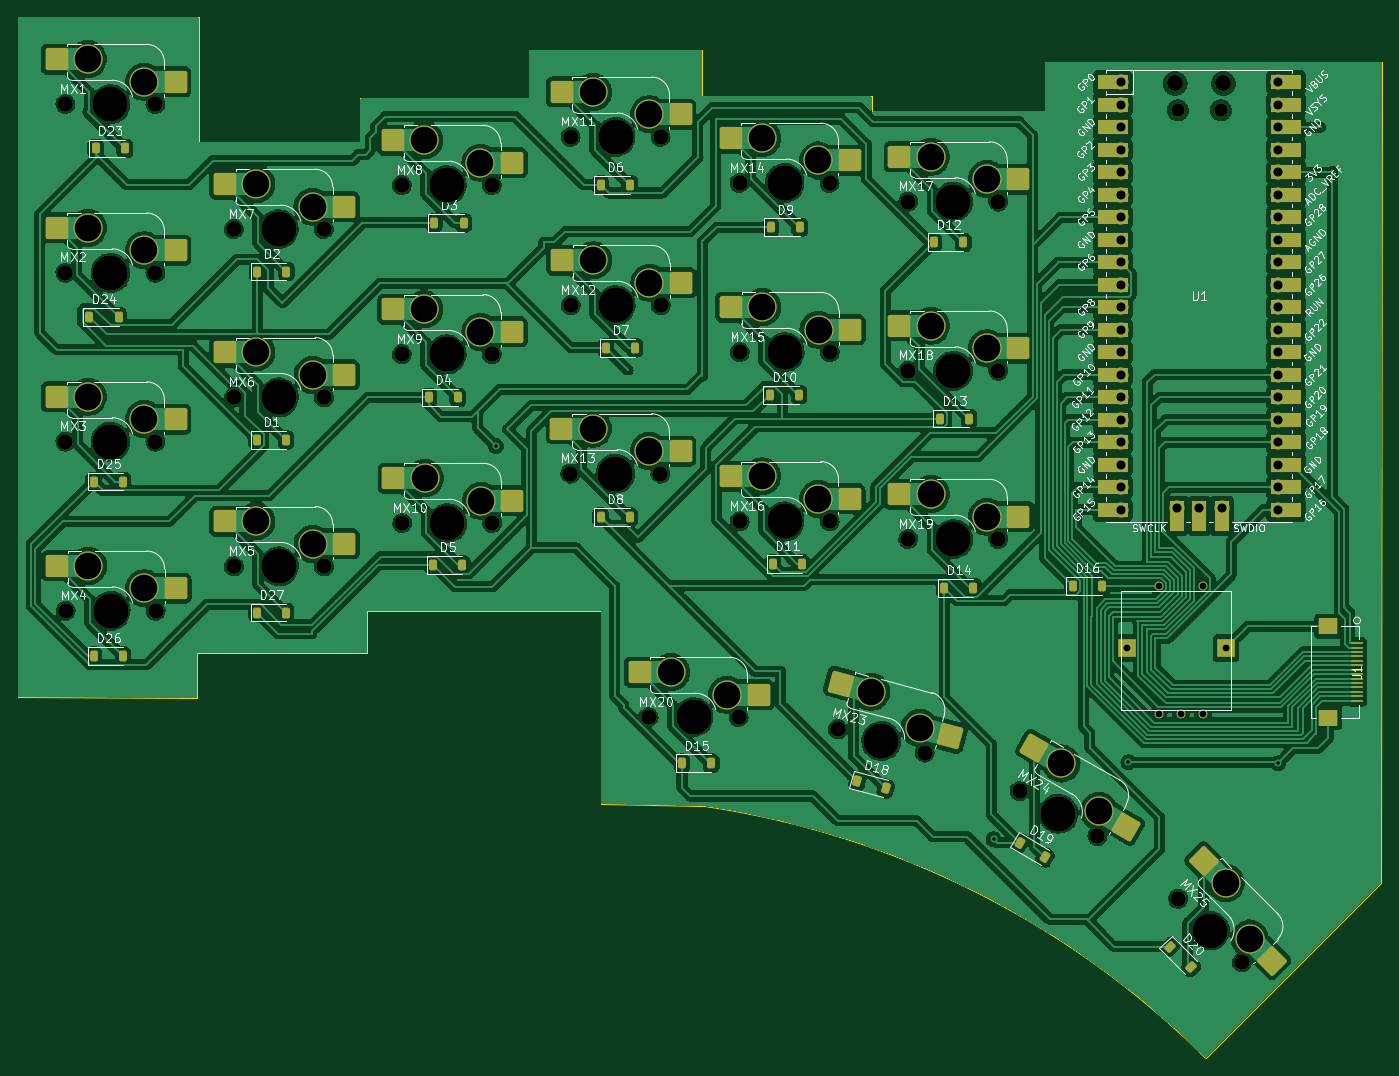
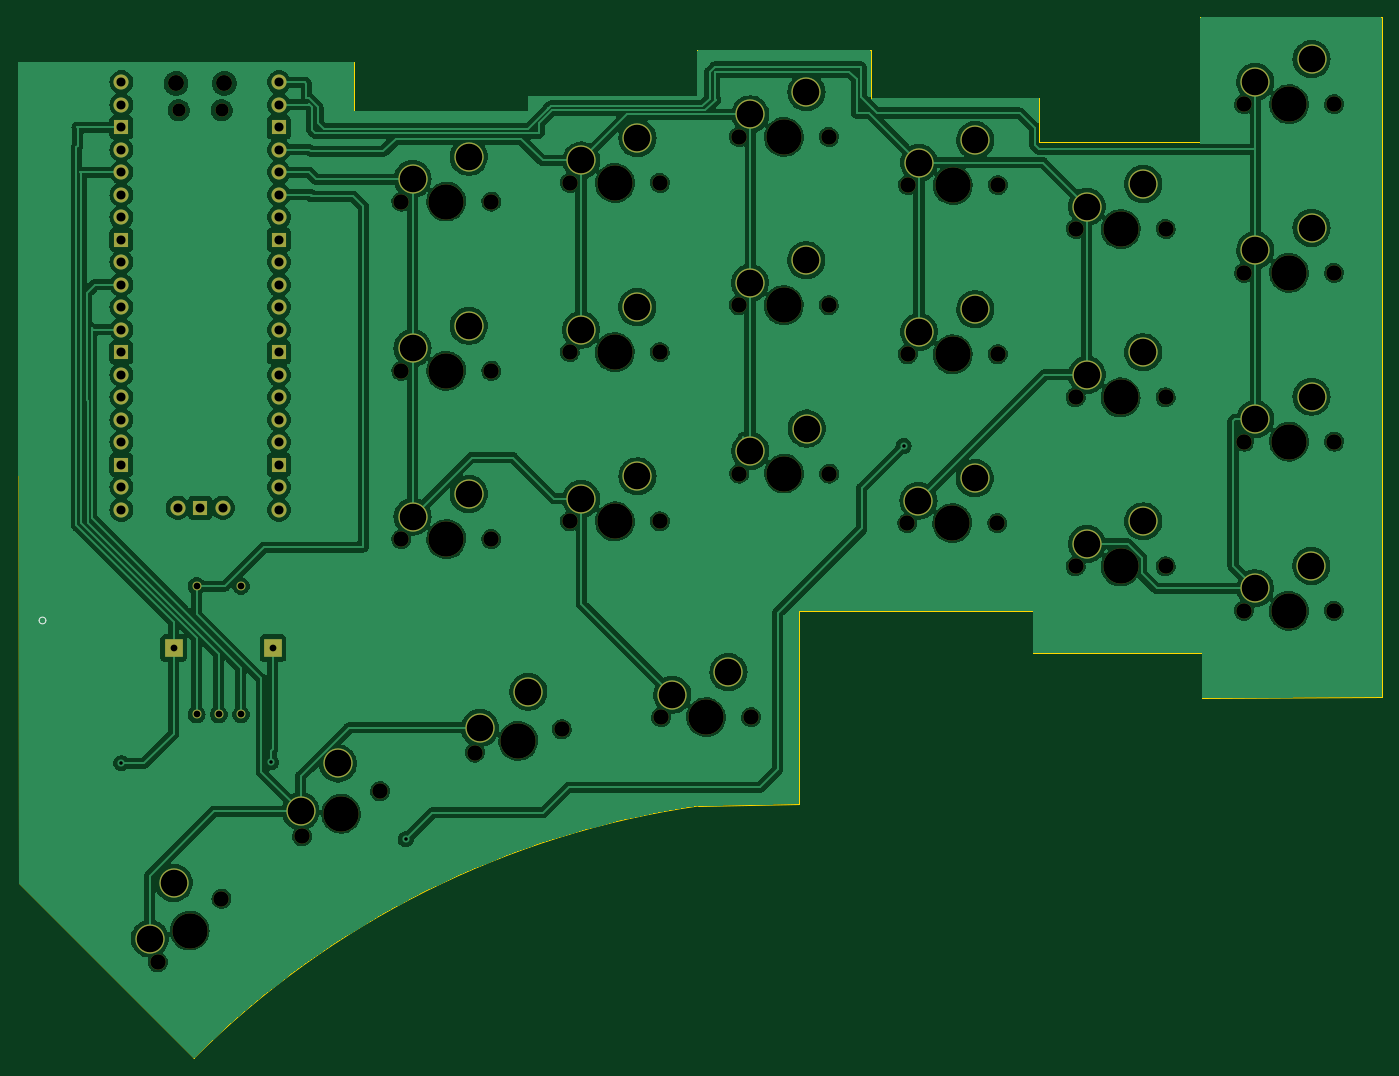
Circuit board: 11 layer files. Board 154.0 x 117.5 mm.
- bottom_copper: design-B_Cu.gbl (357786 bytes)
- bottom_mask: design-B_Mask.gbs (5545 bytes)
- paste: design-B_Paste.gbp (529 bytes)
- bottom_silk: design-B_Silkscreen.gbo (707 bytes)
- outline: design-Edge_Cuts.gm1 (1942 bytes)
- top_copper: design-F_Cu.gtl (526494 bytes)
- top_mask: design-F_Mask.gts (11533 bytes)
- paste: design-F_Paste.gtp (4911 bytes)
- top_silk: design-F_Silkscreen.gto (168724 bytes)
- drill: design-NPTH.drl (1606 bytes)
- drill: design-PTH.drl (2070 bytes)

=== bottom_copper: design-B_Cu.gbl (357786 bytes, source omitted) ===
=== bottom_mask: design-B_Mask.gbs ===
G04 #@! TF.GenerationSoftware,KiCad,Pcbnew,7.0.10-7.0.10~ubuntu23.10.1*
G04 #@! TF.CreationDate,2024-01-07T16:56:53-05:00*
G04 #@! TF.ProjectId,design,64657369-676e-42e6-9b69-6361645f7063,rev?*
G04 #@! TF.SameCoordinates,Original*
G04 #@! TF.FileFunction,Soldermask,Bot*
G04 #@! TF.FilePolarity,Negative*
%FSLAX46Y46*%
G04 Gerber Fmt 4.6, Leading zero omitted, Abs format (unit mm)*
G04 Created by KiCad (PCBNEW 7.0.10-7.0.10~ubuntu23.10.1) date 2024-01-07 16:56:53*
%MOMM*%
%LPD*%
G01*
G04 APERTURE LIST*
%ADD10C,1.750000*%
%ADD11C,3.987800*%
%ADD12C,3.300000*%
%ADD13O,1.800000X1.800000*%
%ADD14O,1.500000X1.500000*%
%ADD15O,1.700000X1.700000*%
%ADD16R,1.700000X1.700000*%
%ADD17C,1.000000*%
%ADD18R,2.000000X2.100000*%
G04 APERTURE END LIST*
D10*
X131686194Y-120270398D03*
D11*
X136593097Y-121585199D03*
D10*
X141500000Y-122900000D03*
D12*
X140930675Y-120117848D03*
X135454446Y-116020895D03*
D10*
X101540000Y-72400000D03*
D11*
X106620000Y-72400000D03*
D10*
X111700000Y-72400000D03*
D12*
X110430000Y-69860000D03*
X104080000Y-67320000D03*
D10*
X110320000Y-118900000D03*
D11*
X115400000Y-118900000D03*
D10*
X120480000Y-118900000D03*
D12*
X119210000Y-116360000D03*
X112860000Y-113820000D03*
D10*
X63510000Y-82800000D03*
D11*
X68590000Y-82800000D03*
D10*
X73670000Y-82800000D03*
D12*
X72400000Y-80260000D03*
X66050000Y-77720000D03*
D10*
X82460000Y-58840000D03*
D11*
X87540000Y-58840000D03*
D10*
X92620000Y-58840000D03*
D12*
X91350000Y-56300000D03*
X85000000Y-53760000D03*
D10*
X82460000Y-77940000D03*
D11*
X87540000Y-77940000D03*
D10*
X92620000Y-77940000D03*
D12*
X91350000Y-75400000D03*
X85000000Y-72860000D03*
D10*
X139640000Y-79800000D03*
D11*
X144720000Y-79800000D03*
D10*
X149800000Y-79800000D03*
D12*
X148530000Y-77260000D03*
X142180000Y-74720000D03*
D10*
X120600000Y-96800000D03*
D11*
X125680000Y-96800000D03*
D10*
X130760000Y-96800000D03*
D12*
X129490000Y-94260000D03*
X123140000Y-91720000D03*
D10*
X82520000Y-97000000D03*
D11*
X87600000Y-97000000D03*
D10*
X92680000Y-97000000D03*
D12*
X91410000Y-94460000D03*
X85060000Y-91920000D03*
D10*
X139640000Y-60700000D03*
D11*
X144720000Y-60700000D03*
D10*
X149800000Y-60700000D03*
D12*
X148530000Y-58160000D03*
X142180000Y-55620000D03*
D10*
X44500000Y-87800000D03*
D11*
X49580000Y-87800000D03*
D10*
X54660000Y-87800000D03*
D12*
X53390000Y-85260000D03*
X47040000Y-82720000D03*
D10*
X120600000Y-58600000D03*
D11*
X125680000Y-58600000D03*
D10*
X130760000Y-58600000D03*
D12*
X129490000Y-56060000D03*
X123140000Y-53520000D03*
D10*
X44500000Y-49700000D03*
D11*
X49580000Y-49700000D03*
D10*
X54660000Y-49700000D03*
D12*
X53390000Y-47160000D03*
X47040000Y-44620000D03*
D13*
X169775000Y-47355000D03*
D14*
X170075000Y-50385000D03*
X174925000Y-50385000D03*
D13*
X175225000Y-47355000D03*
D15*
X163610000Y-47225000D03*
X163610000Y-49765000D03*
D16*
X163610000Y-52305000D03*
D15*
X163610000Y-54845000D03*
X163610000Y-57385000D03*
X163610000Y-59925000D03*
X163610000Y-62465000D03*
D16*
X163610000Y-65005000D03*
D15*
X163610000Y-67545000D03*
X163610000Y-70085000D03*
X163610000Y-72625000D03*
X163610000Y-75165000D03*
D16*
X163610000Y-77705000D03*
D15*
X163610000Y-80245000D03*
X163610000Y-82785000D03*
X163610000Y-85325000D03*
X163610000Y-87865000D03*
D16*
X163610000Y-90405000D03*
D15*
X163610000Y-92945000D03*
X163610000Y-95485000D03*
X181390000Y-95485000D03*
X181390000Y-92945000D03*
D16*
X181390000Y-90405000D03*
D15*
X181390000Y-87865000D03*
X181390000Y-85325000D03*
X181390000Y-82785000D03*
X181390000Y-80245000D03*
D16*
X181390000Y-77705000D03*
D15*
X181390000Y-75165000D03*
X181390000Y-72625000D03*
X181390000Y-70085000D03*
X181390000Y-67545000D03*
D16*
X181390000Y-65005000D03*
D15*
X181390000Y-62465000D03*
X181390000Y-59925000D03*
X181390000Y-57385000D03*
X181390000Y-54845000D03*
D16*
X181390000Y-52305000D03*
D15*
X181390000Y-49765000D03*
X181390000Y-47225000D03*
X169960000Y-95255000D03*
D16*
X172500000Y-95255000D03*
D15*
X175040000Y-95255000D03*
D10*
X44520000Y-106900000D03*
D11*
X49600000Y-106900000D03*
D10*
X54680000Y-106900000D03*
D12*
X53410000Y-104360000D03*
X47060000Y-101820000D03*
D10*
X63500000Y-63800000D03*
D11*
X68580000Y-63800000D03*
D10*
X73660000Y-63800000D03*
D12*
X72390000Y-61260000D03*
X66040000Y-58720000D03*
D10*
X101520000Y-53400000D03*
D11*
X106600000Y-53400000D03*
D10*
X111680000Y-53400000D03*
D12*
X110410000Y-50860000D03*
X104060000Y-48320000D03*
D10*
X63510000Y-101880000D03*
D11*
X68590000Y-101880000D03*
D10*
X73670000Y-101880000D03*
D12*
X72400000Y-99340000D03*
X66050000Y-96800000D03*
D10*
X152200591Y-127260000D03*
D11*
X156600000Y-129800000D03*
D10*
X160999409Y-132340000D03*
D12*
X161169557Y-129505295D03*
X156940295Y-124130591D03*
D10*
X120620000Y-77700000D03*
D11*
X125700000Y-77700000D03*
D10*
X130780000Y-77700000D03*
D12*
X129510000Y-75160000D03*
X123160000Y-72620000D03*
D17*
X167900000Y-118600000D03*
X170400000Y-118600000D03*
X172900000Y-118600000D03*
D18*
X164300000Y-111100000D03*
X175500000Y-111100000D03*
D17*
X167900000Y-104100000D03*
X172900000Y-104100000D03*
D10*
X170100000Y-139400000D03*
D11*
X173692102Y-142992102D03*
D10*
X177284204Y-146584204D03*
D12*
X178182230Y-143890128D03*
X175488153Y-137603948D03*
D10*
X139640000Y-98800000D03*
D11*
X144720000Y-98800000D03*
D10*
X149800000Y-98800000D03*
D12*
X148530000Y-96260000D03*
X142180000Y-93720000D03*
D10*
X44500000Y-68740000D03*
D11*
X49580000Y-68740000D03*
D10*
X54660000Y-68740000D03*
D12*
X53390000Y-66200000D03*
X47040000Y-63660000D03*
D10*
X101500000Y-91400000D03*
D11*
X106580000Y-91400000D03*
D10*
X111660000Y-91400000D03*
D12*
X110390000Y-88860000D03*
X104040000Y-86320000D03*
M02*

=== paste: design-B_Paste.gbp ===
G04 #@! TF.GenerationSoftware,KiCad,Pcbnew,7.0.10-7.0.10~ubuntu23.10.1*
G04 #@! TF.CreationDate,2024-01-07T16:56:52-05:00*
G04 #@! TF.ProjectId,design,64657369-676e-42e6-9b69-6361645f7063,rev?*
G04 #@! TF.SameCoordinates,Original*
G04 #@! TF.FileFunction,Paste,Bot*
G04 #@! TF.FilePolarity,Positive*
%FSLAX46Y46*%
G04 Gerber Fmt 4.6, Leading zero omitted, Abs format (unit mm)*
G04 Created by KiCad (PCBNEW 7.0.10-7.0.10~ubuntu23.10.1) date 2024-01-07 16:56:52*
%MOMM*%
%LPD*%
G01*
G04 APERTURE LIST*
G04 APERTURE END LIST*
M02*

=== bottom_silk: design-B_Silkscreen.gbo ===
G04 #@! TF.GenerationSoftware,KiCad,Pcbnew,7.0.10-7.0.10~ubuntu23.10.1*
G04 #@! TF.CreationDate,2024-01-07T16:56:52-05:00*
G04 #@! TF.ProjectId,design,64657369-676e-42e6-9b69-6361645f7063,rev?*
G04 #@! TF.SameCoordinates,Original*
G04 #@! TF.FileFunction,Legend,Bot*
G04 #@! TF.FilePolarity,Positive*
%FSLAX46Y46*%
G04 Gerber Fmt 4.6, Leading zero omitted, Abs format (unit mm)*
G04 Created by KiCad (PCBNEW 7.0.10-7.0.10~ubuntu23.10.1) date 2024-01-07 16:56:52*
%MOMM*%
%LPD*%
G01*
G04 APERTURE LIST*
%ADD10C,0.152400*%
G04 APERTURE END LIST*
D10*
X190680994Y-107988001D02*
G75*
G03*
X189918994Y-107988001I-381000J0D01*
G01*
X189918994Y-107988001D02*
G75*
G03*
X190680994Y-107988001I381000J0D01*
G01*
M02*

=== outline: design-Edge_Cuts.gm1 ===
G04 #@! TF.GenerationSoftware,KiCad,Pcbnew,7.0.10-7.0.10~ubuntu23.10.1*
G04 #@! TF.CreationDate,2024-01-07T16:56:53-05:00*
G04 #@! TF.ProjectId,design,64657369-676e-42e6-9b69-6361645f7063,rev?*
G04 #@! TF.SameCoordinates,Original*
G04 #@! TF.FileFunction,Profile,NP*
%FSLAX46Y46*%
G04 Gerber Fmt 4.6, Leading zero omitted, Abs format (unit mm)*
G04 Created by KiCad (PCBNEW 7.0.10-7.0.10~ubuntu23.10.1) date 2024-01-07 16:56:53*
%MOMM*%
%LPD*%
G01*
G04 APERTURE LIST*
G04 #@! TA.AperFunction,Profile*
%ADD10C,0.100000*%
G04 #@! TD*
G04 APERTURE END LIST*
D10*
X173201755Y-157398245D02*
X193000000Y-137600000D01*
X155100000Y-44900000D02*
X193100000Y-44900000D01*
X155100000Y-50500000D02*
X155100000Y-44900000D01*
X135500000Y-50500000D02*
X155100000Y-50500000D01*
X135500000Y-48800000D02*
X135500000Y-50500000D01*
X135500000Y-48800000D02*
X135400000Y-48800000D01*
X116400000Y-48800000D02*
X135400000Y-48800000D01*
X116400000Y-43600000D02*
X116400000Y-48800000D01*
X96800000Y-43600000D02*
X116400000Y-43600000D01*
X96800000Y-49000000D02*
X96800000Y-43600000D01*
X77800000Y-49000000D02*
X96800000Y-49000000D01*
X77800000Y-54000000D02*
X77800000Y-49000000D01*
X59600000Y-54000000D02*
X77800000Y-54000000D01*
X59600000Y-51200000D02*
X59600000Y-54000000D01*
X59600000Y-39900000D02*
X59600000Y-51200000D01*
X39100000Y-39900000D02*
X59600000Y-39900000D01*
X39100000Y-40700000D02*
X39100000Y-39900000D01*
X59400000Y-116700000D02*
X39100000Y-116600000D01*
X59400000Y-111700000D02*
X59400000Y-116700000D01*
X78500000Y-111700000D02*
X59400000Y-111700000D01*
X78500000Y-106900000D02*
X78500000Y-111700000D01*
X104900000Y-106900000D02*
X78500000Y-106900000D01*
X104900000Y-128700000D02*
X104900000Y-106900000D01*
X116341750Y-128932081D02*
X104900000Y-128700000D01*
X173201754Y-157398246D02*
G75*
G03*
X116341750Y-128932083I-71201754J-71201754D01*
G01*
X39100000Y-40700000D02*
X39100000Y-116600000D01*
X193000000Y-137600000D02*
X193100000Y-44900000D01*
M02*

=== top_copper: design-F_Cu.gtl (526494 bytes, source omitted) ===
=== top_mask: design-F_Mask.gts (11533 bytes, source omitted) ===
=== paste: design-F_Paste.gtp ===
G04 #@! TF.GenerationSoftware,KiCad,Pcbnew,7.0.10-7.0.10~ubuntu23.10.1*
G04 #@! TF.CreationDate,2024-01-07T16:56:52-05:00*
G04 #@! TF.ProjectId,design,64657369-676e-42e6-9b69-6361645f7063,rev?*
G04 #@! TF.SameCoordinates,Original*
G04 #@! TF.FileFunction,Paste,Top*
G04 #@! TF.FilePolarity,Positive*
%FSLAX46Y46*%
G04 Gerber Fmt 4.6, Leading zero omitted, Abs format (unit mm)*
G04 Created by KiCad (PCBNEW 7.0.10-7.0.10~ubuntu23.10.1) date 2024-01-07 16:56:52*
%MOMM*%
%LPD*%
G01*
G04 APERTURE LIST*
G04 Aperture macros list*
%AMRoundRect*
0 Rectangle with rounded corners*
0 $1 Rounding radius*
0 $2 $3 $4 $5 $6 $7 $8 $9 X,Y pos of 4 corners*
0 Add a 4 corners polygon primitive as box body*
4,1,4,$2,$3,$4,$5,$6,$7,$8,$9,$2,$3,0*
0 Add four circle primitives for the rounded corners*
1,1,$1+$1,$2,$3*
1,1,$1+$1,$4,$5*
1,1,$1+$1,$6,$7*
1,1,$1+$1,$8,$9*
0 Add four rect primitives between the rounded corners*
20,1,$1+$1,$2,$3,$4,$5,0*
20,1,$1+$1,$4,$5,$6,$7,0*
20,1,$1+$1,$6,$7,$8,$9,0*
20,1,$1+$1,$8,$9,$2,$3,0*%
G04 Aperture macros list end*
%ADD10RoundRect,0.250000X-1.248893X-0.700636X0.731255X-1.231215X1.248893X0.700636X-0.731255X1.231215X0*%
%ADD11RoundRect,0.225000X-0.225000X-0.375000X0.225000X-0.375000X0.225000X0.375000X-0.225000X0.375000X0*%
%ADD12RoundRect,0.250000X-1.025000X-1.000000X1.025000X-1.000000X1.025000X1.000000X-1.025000X1.000000X0*%
%ADD13RoundRect,0.225000X-0.382356X-0.212260X0.007356X-0.437260X0.382356X0.212260X-0.007356X0.437260X0*%
%ADD14RoundRect,0.225000X-0.424264X-0.106066X-0.106066X-0.424264X0.424264X0.106066X0.106066X0.424264X0*%
%ADD15R,2.200000X1.800000*%
%ADD16R,1.300000X0.300000*%
%ADD17RoundRect,0.225000X-0.314390X-0.303988X0.120276X-0.420456X0.314390X0.303988X-0.120276X0.420456X0*%
%ADD18RoundRect,0.250000X-1.387676X-0.353525X0.387676X-1.378525X1.387676X0.353525X-0.387676X1.378525X0*%
%ADD19RoundRect,0.250000X-1.431891X0.017678X0.017678X-1.431891X1.431891X-0.017678X-0.017678X1.431891X0*%
G04 APERTURE END LIST*
D10*
X144359711Y-121036656D03*
X132025409Y-115102088D03*
D11*
X66100000Y-107100000D03*
X69400000Y-107100000D03*
D12*
X113980000Y-69860000D03*
X100530000Y-67320000D03*
D11*
X86150000Y-63100000D03*
X89450000Y-63100000D03*
X124000000Y-82500000D03*
X127300000Y-82500000D03*
D12*
X122760000Y-116360000D03*
X109310000Y-113820000D03*
D11*
X47700000Y-92300000D03*
X51000000Y-92300000D03*
X86000000Y-101700000D03*
X89300000Y-101700000D03*
D12*
X75950000Y-80260000D03*
X62500000Y-77720000D03*
X94900000Y-56300000D03*
X81450000Y-53760000D03*
D13*
X152221058Y-133075000D03*
X155078942Y-134725000D03*
D11*
X66100000Y-87600000D03*
X69400000Y-87600000D03*
X47700000Y-112000000D03*
X51000000Y-112000000D03*
X158200000Y-104100000D03*
X161500000Y-104100000D03*
D12*
X94900000Y-75400000D03*
X81450000Y-72860000D03*
D11*
X105500000Y-77200000D03*
X108800000Y-77200000D03*
X66150000Y-68600000D03*
X69450000Y-68600000D03*
D12*
X152080000Y-77260000D03*
X138630000Y-74720000D03*
D11*
X124350000Y-101600000D03*
X127650000Y-101600000D03*
D12*
X133040000Y-94260000D03*
X119590000Y-91720000D03*
X94960000Y-94460000D03*
X81510000Y-91920000D03*
D14*
X169200000Y-144800000D03*
X171533452Y-147133452D03*
D12*
X152080000Y-58160000D03*
X138630000Y-55620000D03*
D11*
X104900000Y-58800000D03*
X108200000Y-58800000D03*
X143200000Y-85200000D03*
X146500000Y-85200000D03*
D12*
X56940000Y-85260000D03*
X43490000Y-82720000D03*
D11*
X142550000Y-65300000D03*
X145850000Y-65300000D03*
D12*
X133040000Y-56060000D03*
X119590000Y-53520000D03*
D11*
X104900000Y-96300000D03*
X108200000Y-96300000D03*
D12*
X56940000Y-47160000D03*
X43490000Y-44620000D03*
D15*
X187049993Y-118950001D03*
X187049993Y-108650001D03*
D16*
X190299994Y-117050002D03*
X190299994Y-116550001D03*
X190299994Y-116050002D03*
X190299994Y-115550000D03*
X190299994Y-115050001D03*
X190299994Y-114550002D03*
X190299994Y-114050000D03*
X190299994Y-113550001D03*
X190299994Y-113050000D03*
X190299994Y-112550001D03*
X190299994Y-112050002D03*
X190299994Y-111550000D03*
X190299994Y-111050001D03*
X190299994Y-110550000D03*
D11*
X143700000Y-104300000D03*
X147000000Y-104300000D03*
D12*
X56960000Y-104360000D03*
X43510000Y-101820000D03*
X75940000Y-61260000D03*
X62490000Y-58720000D03*
D11*
X47900000Y-54700000D03*
X51200000Y-54700000D03*
D12*
X113960000Y-50860000D03*
X100510000Y-48320000D03*
X75950000Y-99340000D03*
X62500000Y-96800000D03*
D17*
X133900000Y-126100000D03*
X137087556Y-126954102D03*
D18*
X164243947Y-131280295D03*
X153865905Y-122355591D03*
D12*
X133060000Y-75160000D03*
X119610000Y-72620000D03*
D19*
X180692459Y-146400357D03*
X172977924Y-135093719D03*
D11*
X85500000Y-82800000D03*
X88800000Y-82800000D03*
D12*
X152080000Y-96260000D03*
X138630000Y-93720000D03*
D11*
X124100000Y-63600000D03*
X127400000Y-63600000D03*
D12*
X56940000Y-66200000D03*
X43490000Y-63660000D03*
X113940000Y-88860000D03*
X100490000Y-86320000D03*
D11*
X114100000Y-124100000D03*
X117400000Y-124100000D03*
X47200000Y-73700000D03*
X50500000Y-73700000D03*
M02*

=== top_silk: design-F_Silkscreen.gto (168724 bytes, source omitted) ===
=== drill: design-NPTH.drl ===
M48
; DRILL file {KiCad 7.0.10-7.0.10~ubuntu23.10.1} date Sun 07 Jan 2024 04:58:07 PM EST
; FORMAT={-:-/ absolute / metric / decimal}
; #@! TF.CreationDate,2024-01-07T16:58:07-05:00
; #@! TF.GenerationSoftware,Kicad,Pcbnew,7.0.10-7.0.10~ubuntu23.10.1
; #@! TF.FileFunction,NonPlated,1,2,NPTH
FMAT,2
METRIC
; #@! TA.AperFunction,NonPlated,NPTH,ComponentDrill
T1C1.500
; #@! TA.AperFunction,NonPlated,NPTH,ComponentDrill
T2C1.750
; #@! TA.AperFunction,NonPlated,NPTH,ComponentDrill
T3C1.800
; #@! TA.AperFunction,NonPlated,NPTH,ComponentDrill
T4C3.988
%
G90
G05
T1
X170.075Y-50.385
X174.925Y-50.385
T2
X44.5Y-49.7
X44.5Y-68.74
X44.5Y-87.8
X44.52Y-106.9
X54.66Y-49.7
X54.66Y-68.74
X54.66Y-87.8
X54.68Y-106.9
X63.5Y-63.8
X63.51Y-82.8
X63.51Y-101.88
X73.66Y-63.8
X73.67Y-82.8
X73.67Y-101.88
X82.46Y-58.84
X82.46Y-77.94
X82.52Y-97.0
X92.62Y-58.84
X92.62Y-77.94
X92.68Y-97.0
X101.5Y-91.4
X101.52Y-53.4
X101.54Y-72.4
X110.32Y-118.9
X111.66Y-91.4
X111.68Y-53.4
X111.7Y-72.4
X120.48Y-118.9
X120.6Y-58.6
X120.6Y-96.8
X120.62Y-77.7
X130.76Y-58.6
X130.76Y-96.8
X130.78Y-77.7
X131.686Y-120.27
X139.64Y-60.7
X139.64Y-79.8
X139.64Y-98.8
X141.5Y-122.9
X149.8Y-60.7
X149.8Y-79.8
X149.8Y-98.8
X152.201Y-127.26
X160.999Y-132.34
X170.1Y-139.4
X177.284Y-146.584
T3
X169.775Y-47.355
X175.225Y-47.355
T4
X49.58Y-49.7
X49.58Y-68.74
X49.58Y-87.8
X49.6Y-106.9
X68.58Y-63.8
X68.59Y-82.8
X68.59Y-101.88
X87.54Y-58.84
X87.54Y-77.94
X87.6Y-97.0
X106.58Y-91.4
X106.6Y-53.4
X106.62Y-72.4
X115.4Y-118.9
X125.68Y-58.6
X125.68Y-96.8
X125.7Y-77.7
X136.593Y-121.585
X144.72Y-60.7
X144.72Y-79.8
X144.72Y-98.8
X156.6Y-129.8
X173.692Y-142.992
M30

=== drill: design-PTH.drl ===
M48
; DRILL file {KiCad 7.0.10-7.0.10~ubuntu23.10.1} date Sun 07 Jan 2024 04:58:07 PM EST
; FORMAT={-:-/ absolute / metric / decimal}
; #@! TF.CreationDate,2024-01-07T16:58:07-05:00
; #@! TF.GenerationSoftware,Kicad,Pcbnew,7.0.10-7.0.10~ubuntu23.10.1
; #@! TF.FileFunction,Plated,1,2,PTH
FMAT,2
METRIC
; #@! TA.AperFunction,Plated,PTH,ViaDrill
T1C0.400
; #@! TA.AperFunction,Plated,PTH,ComponentDrill
T2C0.762
; #@! TA.AperFunction,Plated,PTH,ComponentDrill
T3C1.020
; #@! TA.AperFunction,Plated,PTH,ComponentDrill
T4C3.000
%
G90
G05
T1
X93.1Y-88.3
X149.3Y-132.7
X164.5Y-124.0
X181.4Y-124.1
T2
X164.3Y-111.1
X167.9Y-104.1
X167.9Y-118.6
X170.4Y-118.6
X172.9Y-104.1
X172.9Y-118.6
X175.5Y-111.1
T3
X163.61Y-47.225
X163.61Y-49.765
X163.61Y-52.305
X163.61Y-54.845
X163.61Y-57.385
X163.61Y-59.925
X163.61Y-62.465
X163.61Y-65.005
X163.61Y-67.545
X163.61Y-70.085
X163.61Y-72.625
X163.61Y-75.165
X163.61Y-77.705
X163.61Y-80.245
X163.61Y-82.785
X163.61Y-85.325
X163.61Y-87.865
X163.61Y-90.405
X163.61Y-92.945
X163.61Y-95.485
X169.96Y-95.255
X172.5Y-95.255
X175.04Y-95.255
X181.39Y-47.225
X181.39Y-49.765
X181.39Y-52.305
X181.39Y-54.845
X181.39Y-57.385
X181.39Y-59.925
X181.39Y-62.465
X181.39Y-65.005
X181.39Y-67.545
X181.39Y-70.085
X181.39Y-72.625
X181.39Y-75.165
X181.39Y-77.705
X181.39Y-80.245
X181.39Y-82.785
X181.39Y-85.325
X181.39Y-87.865
X181.39Y-90.405
X181.39Y-92.945
X181.39Y-95.485
T4
X47.04Y-44.62
X47.04Y-63.66
X47.04Y-82.72
X47.06Y-101.82
X53.39Y-47.16
X53.39Y-66.2
X53.39Y-85.26
X53.41Y-104.36
X66.04Y-58.72
X66.05Y-77.72
X66.05Y-96.8
X72.39Y-61.26
X72.4Y-80.26
X72.4Y-99.34
X85.0Y-53.76
X85.0Y-72.86
X85.06Y-91.92
X91.35Y-56.3
X91.35Y-75.4
X91.41Y-94.46
X104.04Y-86.32
X104.06Y-48.32
X104.08Y-67.32
X110.39Y-88.86
X110.41Y-50.86
X110.43Y-69.86
X112.86Y-113.82
X119.21Y-116.36
X123.14Y-53.52
X123.14Y-91.72
X123.16Y-72.62
X129.49Y-56.06
X129.49Y-94.26
X129.51Y-75.16
X135.454Y-116.021
X140.931Y-120.118
X142.18Y-55.62
X142.18Y-74.72
X142.18Y-93.72
X148.53Y-58.16
X148.53Y-77.26
X148.53Y-96.26
X156.94Y-124.131
X161.17Y-129.505
X175.488Y-137.604
X178.182Y-143.89
M30

